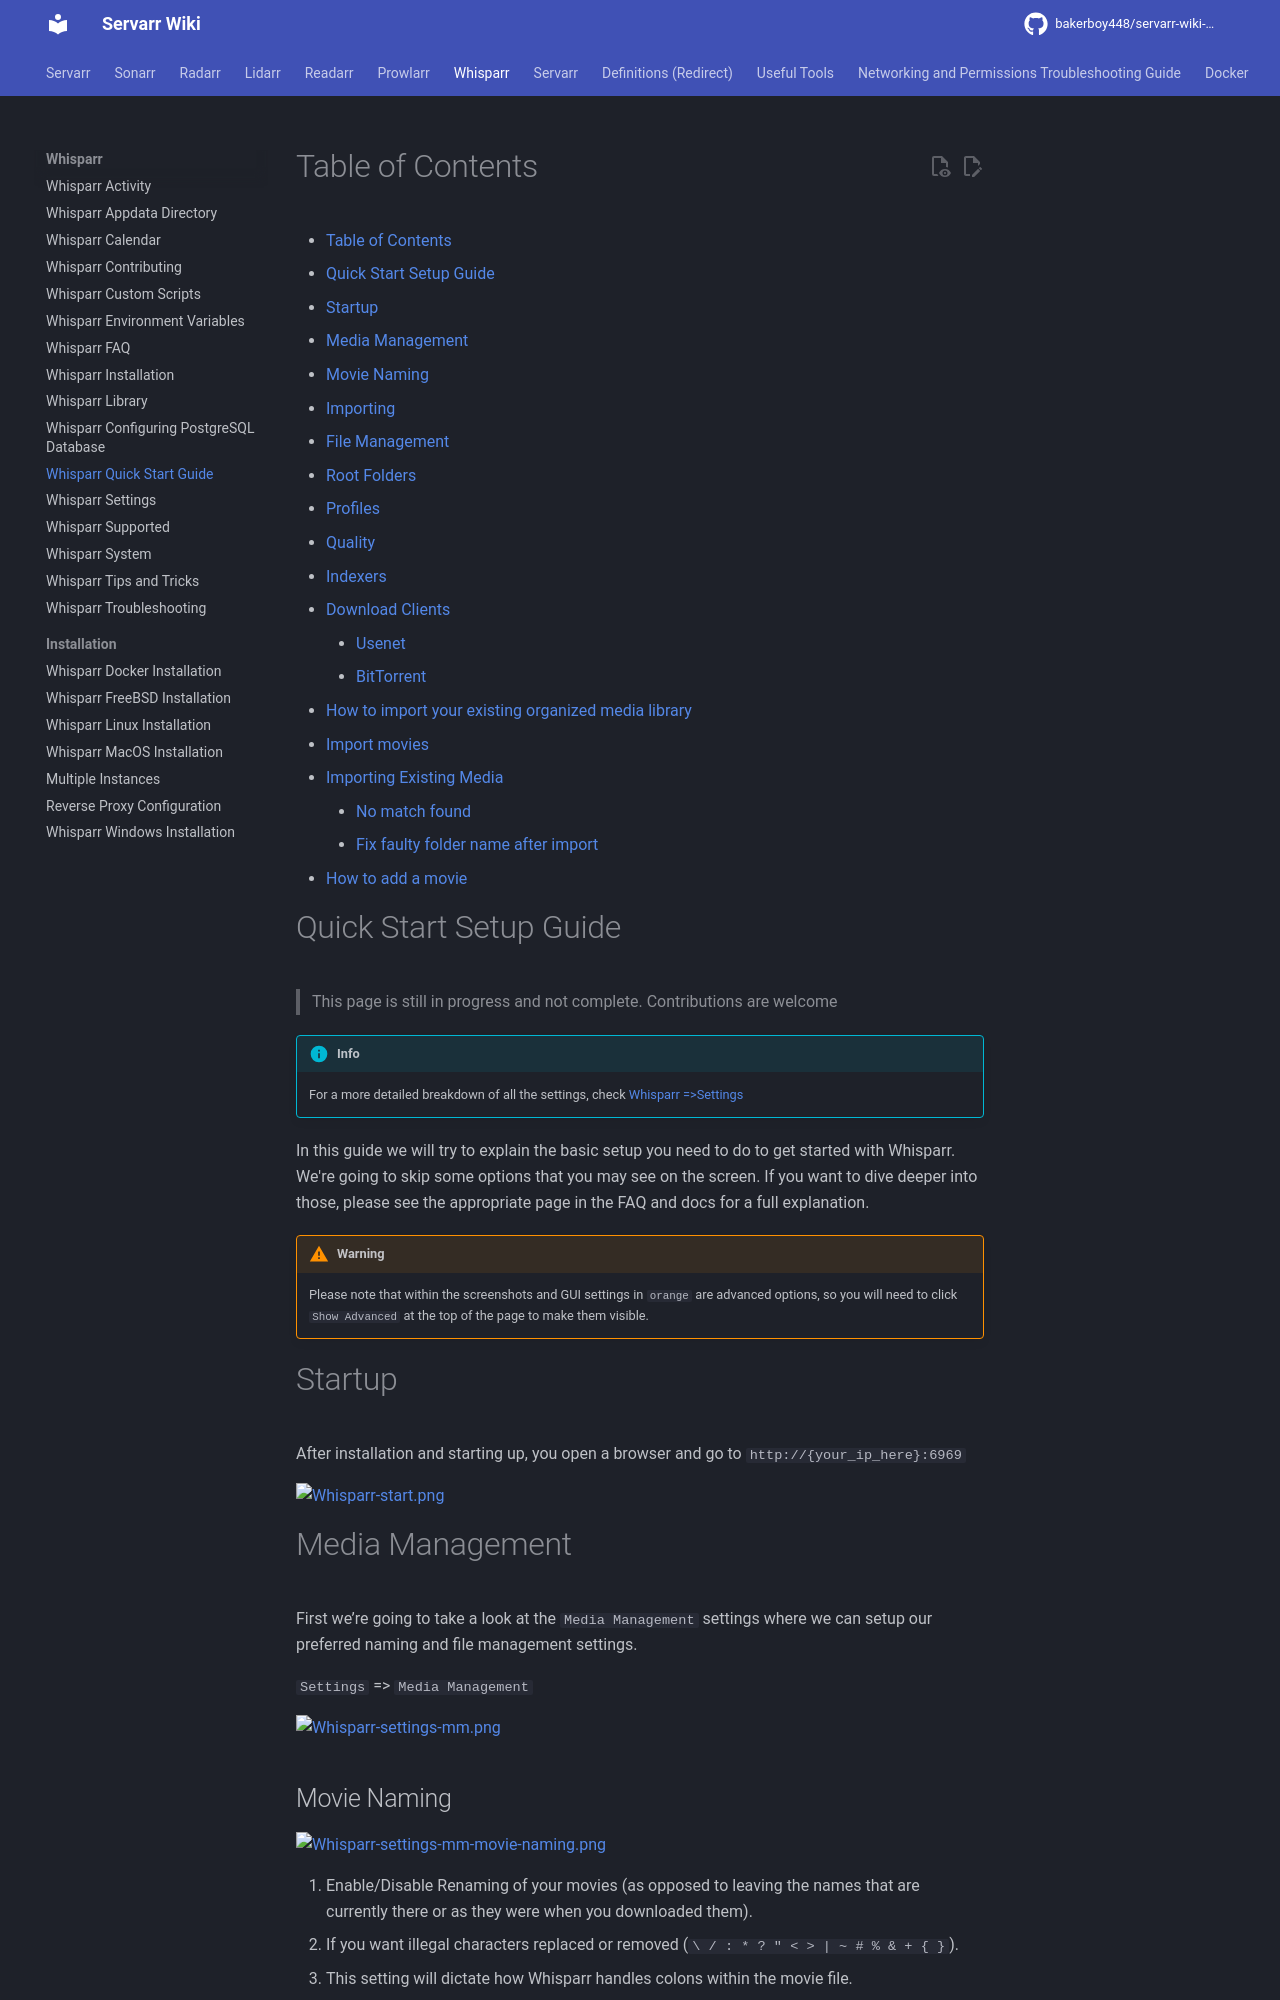

repository: bakerboy448/servarr-wiki-mkdocs · page: pr-preview/pr-31/whisparr/quick-start-guide/index.html · generator: mkdocs

---
title: Whisparr Quick Start Guide
description: Step-by-step guide to setting up and configuring Whisparr for adult video management
tags:
  - whisparr
  - quick-start
  - setup
  - configuration
  - guide
  - installation
---
# Table of Contents

- [Table of Contents](#table-of-contents)
- [Quick Start Setup Guide](#quick-start-setup-guide)
- [Startup](#startup)
- [Media Management](#media-management)
  - [Movie Naming](#movie-naming)
  - [Importing](#importing)
  - [File Management](#file-management)
  - [Root Folders](#root-folders)
- [Profiles](#profiles)
- [Quality](#quality)
- [Indexers](#indexers)
- [Download Clients](#download-clients)
  - [Usenet](#usenet)
  - [BitTorrent](#bittorrent)
- [How to import your existing organized media library](#how-to-import-your-existing-organized-media-library)
  - [Import movies](#import-movies)
  - [Importing Existing Media](#importing-existing-media)
    - [No match found](#no-match-found)
    - [Fix faulty folder name after import](#fix-faulty-folder-name-after-import)
  - [How to add a movie](#how-to-add-a-movie)

# Quick Start Setup Guide

> This page is still in progress and not complete. Contributions are welcome

!!! info
    For a more detailed breakdown of all the settings, check [Whisparr =>Settings](/whisparr/settings)

In this guide we will try to explain the basic setup you need to do to get started with Whisparr. We're going to skip some options that you may see on the screen. If you want to dive deeper into those, please see the appropriate page in the FAQ and docs for a full explanation.

!!! warning
    Please note that within the screenshots and GUI settings in `orange` are advanced options, so you will need to click `Show Advanced` at the top of the page to make them visible.

# Startup

After installation and starting up, you open a browser and go to `http://{your_ip_here}:6969`

![Whisparr-start.png](/assets/whisparr/Whisparr-start.png)

# Media Management

First we’re going to take a look at the `Media Management` settings where we can setup our preferred naming and file management settings.

`Settings` => `Media Management`

![Whisparr-settings-mm.png](/assets/whisparr/Whisparr-settings-mm.png)

## Movie Naming

![Whisparr-settings-mm-movie-naming.png](/assets/whisparr/Whisparr-settings-mm-movie-naming.png)

1. Enable/Disable Renaming of your movies (as opposed to leaving the names that are currently there or as they were when you downloaded them).
2. If you want illegal characters replaced or removed (`\ / : * ? " < > | ~ # % & + { }`).
3. This setting will dictate how Whisparr handles colons within the movie file.
4. Here you will select the naming convention for the actual movie files.
5. *(Advanced Option) This is where you will set the naming convention for the folder that contains the video file.*

!!! info
    If you want a recommended naming scheme and examples take a look [TRaSH's Recommended Naming Schemes](https://trash-guides.info/Whisparr/Whisparr-recommended-naming-scheme/).

## Importing

![Whisparr-settings-mm-importing.png](/assets/whisparr/Whisparr-settings-mm-importing.png)

1. *(Advanced Option) Enable `Use Hard links instead of Copy` more info how and why with examples [TRaSH's Hard links Guide](https://trash-guides.info/hardlinks).*
1. *(Advanced Option) Import matching extra files (subtitles, nfo, etc) after importing a file.*
